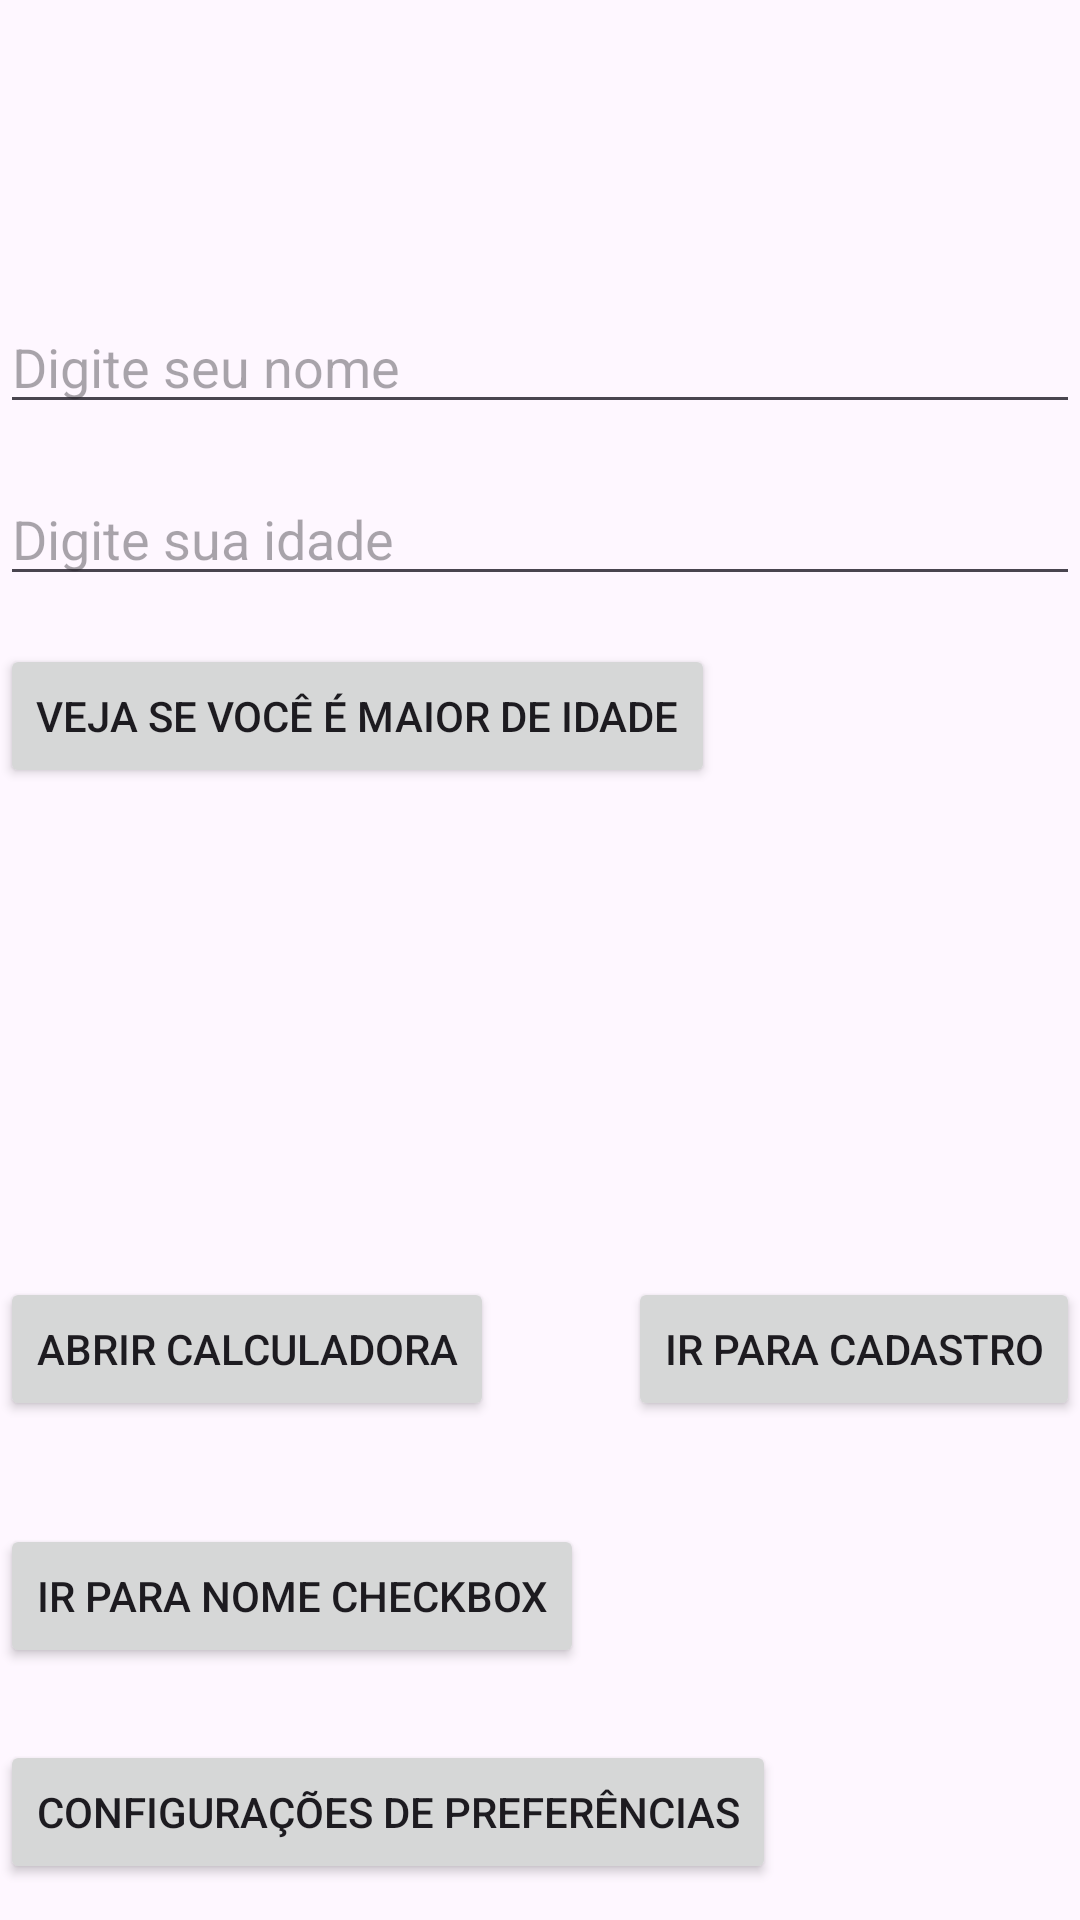

Android layout source for this screen:
<!-- AndroidManifest.xml: application theme Theme.AC1DesenvolvimentoMobille -->
<!-- res/layout/activity_main.xml -->
<?xml version="1.0" encoding="utf-8"?>
<androidx.constraintlayout.widget.ConstraintLayout xmlns:android="http://schemas.android.com/apk/res/android"
    xmlns:app="http://schemas.android.com/apk/res-auto"
    xmlns:tools="http://schemas.android.com/tools"
    android:id="@+id/main"
    android:layout_width="match_parent"
    android:layout_height="match_parent"
    tools:context=".MainActivity">

    <EditText
        android:id="@+id/editTextNome"
        android:layout_width="match_parent"
        android:layout_height="wrap_content"
        android:layout_marginTop="100dp"
        android:hint="Digite seu nome"
        android:inputType="text"
        android:maxLines="1"
        app:layout_constraintTop_toTopOf="parent"
        tools:layout_editor_absoluteX="0dp" />

    <EditText
        android:id="@+id/editTextIdade"
        android:layout_width="match_parent"
        android:layout_height="wrap_content"
        android:layout_marginTop="16dp"
        android:hint="Digite sua idade"
        android:inputType="text"
        android:maxLines="1"
        app:layout_constraintTop_toBottomOf="@+id/editTextNome"
        tools:layout_editor_absoluteX="-16dp" />

    <Button
        android:id="@+id/buttonVerificarIdade"
        android:layout_width="wrap_content"
        android:layout_height="wrap_content"
        android:layout_marginTop="16dp"
        android:text="Veja se você é maior de idade"
        app:layout_constraintTop_toBottomOf="@+id/editTextIdade"
        tools:layout_editor_absoluteX="86dp" />

    <TextView
        android:id="@+id/textViewResultado"
        android:layout_width="300dp"
        android:layout_height="75dp"
        android:layout_centerHorizontal="true"
        android:layout_marginTop="8dp"
        android:text=""
        android:textSize="18sp"
        app:layout_constraintEnd_toEndOf="parent"
        app:layout_constraintHorizontal_bias="0.495"
        app:layout_constraintStart_toStartOf="parent"
        app:layout_constraintTop_toBottomOf="@+id/buttonVerificarIdade" />

    <Button
        android:id="@+id/buttonAbrirCalculadora"
        android:layout_width="wrap_content"
        android:layout_height="wrap_content"
        android:layout_marginTop="80dp"
        android:text="Abrir Calculadora"
        app:layout_constraintEnd_toStartOf="@id/buttonAbrirCadastro"
        app:layout_constraintHorizontal_chainStyle="spread_inside"
        app:layout_constraintStart_toStartOf="parent"
        app:layout_constraintTop_toBottomOf="@id/textViewResultado" />

    <Button
        android:id="@+id/buttonIrParaNomeCheckBox"
        android:layout_width="wrap_content"
        android:layout_height="wrap_content"
        android:layout_marginTop="508dp"
        android:text="Ir para Nome CheckBox"
        app:layout_constraintTop_toTopOf="parent"
        tools:layout_editor_absoluteX="0dp" />

    <Button
        android:id="@+id/buttonAbrirPreferencias"
        android:layout_width="wrap_content"
        android:layout_height="wrap_content"
        android:layout_marginTop="24dp"
        android:text="Configurações de Preferências"
        app:layout_constraintTop_toBottomOf="@+id/buttonIrParaNomeCheckBox"
        tools:layout_editor_absoluteX="0dp" />

    <Button
        android:id="@+id/buttonAbrirCadastro"
        android:layout_width="wrap_content"
        android:layout_height="wrap_content"
        android:layout_marginTop="80dp"
        android:text="Ir para Cadastro"
        app:layout_constraintEnd_toEndOf="parent"
        app:layout_constraintStart_toEndOf="@id/buttonAbrirCalculadora"
        app:layout_constraintTop_toBottomOf="@id/textViewResultado" />

    <androidx.constraintlayout.widget.Guideline
        android:id="@+id/guideline"
        android:layout_width="wrap_content"
        android:layout_height="wrap_content"
        android:orientation="vertical"
        app:layout_constraintGuide_begin="20dp" />


</androidx.constraintlayout.widget.ConstraintLayout>
<!-- resources referenced by this layout -->
<resources>
  <style name="Theme.AC1DesenvolvimentoMobille" parent="Base.Theme.AC1DesenvolvimentoMobille" />
  <style name="Base.Theme.AC1DesenvolvimentoMobille" parent="Theme.Material3.DayNight.NoActionBar">
          
          
      </style>
</resources>
